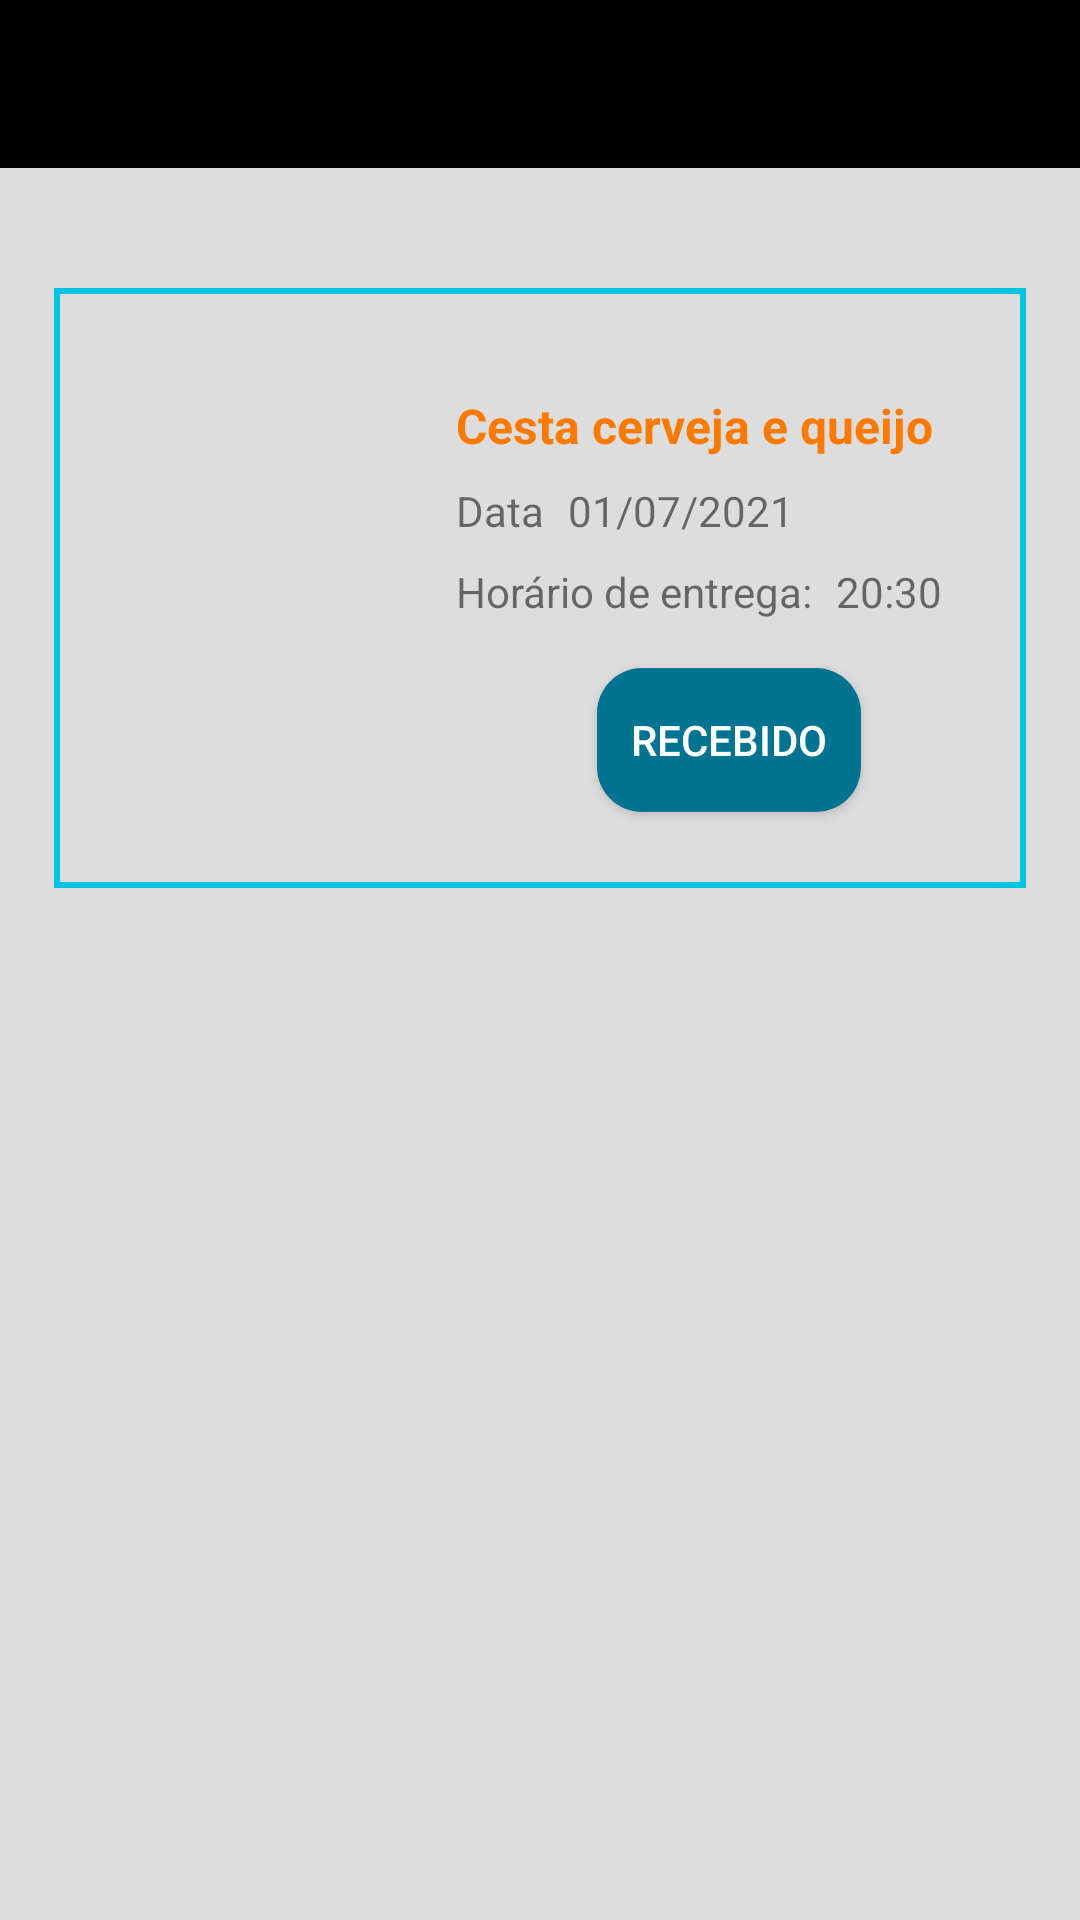

Android layout source for this screen:
<!-- AndroidManifest.xml: application theme AppTheme -->
<!-- res/layout/activity_tela_meus_pedidos.xml -->
<?xml version="1.0" encoding="utf-8"?>
<ScrollView xmlns:android="http://schemas.android.com/apk/res/android"
    xmlns:app="http://schemas.android.com/apk/res-auto"
    xmlns:tools="http://schemas.android.com/tools"
    android:layout_width="match_parent"
    android:layout_height="match_parent"
    android:fillViewport="true"
    android:background="@color/fundoLogin">

<androidx.constraintlayout.widget.ConstraintLayout
    android:layout_width="match_parent"
    android:layout_height="wrap_content"
    tools:context=".activity.TelaMeusPedidos">

    <include
        android:id="@+id/toolbar"
        layout="@layout/toolbar" />

    <View
        android:id="@+id/viewPedido"
        android:layout_width="0dp"
        android:layout_height="200dp"
        android:layout_marginTop="40dp"
        android:background="@drawable/borda"
        app:layout_constraintEnd_toStartOf="@+id/guideline17"
        app:layout_constraintStart_toStartOf="@+id/guideline18"
        app:layout_constraintTop_toBottomOf="@+id/toolbar" />

    <Button
        android:id="@+id/btnFinalizarPedido"
        android:layout_width="wrap_content"
        android:layout_height="wrap_content"
        android:layout_marginTop="16dp"
        android:background="@drawable/botao"
        android:text="@string/btnRecebido"
        android:textColor="@color/design_default_color_background"
        app:layout_constraintEnd_toStartOf="@+id/guideline17"
        app:layout_constraintStart_toStartOf="@+id/guideline19"
        app:layout_constraintTop_toBottomOf="@+id/labelHorario" />

    <TextView
        android:id="@+id/txtKit"
        android:layout_width="wrap_content"
        android:layout_height="wrap_content"
        android:layout_marginStart="8dp"
        android:layout_marginLeft="8dp"
        android:layout_marginTop="35dp"
        android:text="@string/text_kit1_carrinho"
        android:textColor="@color/laranja"
        android:textSize="16sp"
        android:textStyle="bold"
        app:layout_constraintStart_toStartOf="@+id/guideline19"
        app:layout_constraintTop_toTopOf="@+id/viewPedido" />

    <ImageView
        android:id="@+id/imgKit1"
        android:layout_width="105dp"
        android:layout_height="105dp"
        android:layout_marginStart="10dp"
        android:layout_marginLeft="10dp"
        android:contentDescription="@string/imagem_do_produto"
        app:layout_constraintBottom_toBottomOf="@+id/viewPedido"
        app:layout_constraintEnd_toStartOf="@+id/guideline19"
        app:layout_constraintStart_toStartOf="@+id/viewPedido"
        app:layout_constraintTop_toTopOf="@+id/viewPedido"
        app:srcCompat="@drawable/cesta_cervejaequeijo" />

    <androidx.constraintlayout.widget.Guideline
        android:id="@+id/guideline17"
        android:layout_width="wrap_content"
        android:layout_height="wrap_content"
        android:orientation="vertical"
        app:layout_constraintGuide_percent="0.95" />

    <androidx.constraintlayout.widget.Guideline
        android:id="@+id/guideline18"
        android:layout_width="wrap_content"
        android:layout_height="wrap_content"
        android:orientation="vertical"
        app:layout_constraintGuide_percent="0.05" />

    <androidx.constraintlayout.widget.Guideline
        android:id="@+id/guideline19"
        android:layout_width="wrap_content"
        android:layout_height="wrap_content"
        android:orientation="vertical"
        app:layout_constraintGuide_percent="0.4" />

    <TextView
        android:id="@+id/txtDataPedido"
        android:layout_width="wrap_content"
        android:layout_height="wrap_content"
        android:layout_marginStart="8dp"
        android:layout_marginLeft="8dp"
        android:layout_marginTop="8dp"
        android:text="@string/txtData"
        app:layout_constraintStart_toEndOf="@+id/labelData"
        app:layout_constraintTop_toBottomOf="@+id/txtKit" />

    <TextView
        android:id="@+id/labelData"
        android:layout_width="wrap_content"
        android:layout_height="wrap_content"
        android:layout_marginStart="8dp"
        android:layout_marginLeft="8dp"
        android:layout_marginTop="8dp"
        android:text="@string/labelData"
        app:layout_constraintStart_toStartOf="@+id/guideline19"
        app:layout_constraintTop_toBottomOf="@+id/txtKit" />

    <TextView
        android:id="@+id/labelHorario"
        android:layout_width="wrap_content"
        android:layout_height="wrap_content"
        android:layout_marginStart="8dp"
        android:layout_marginLeft="8dp"
        android:layout_marginTop="8dp"
        android:text="@string/labelHorarioEntrega"
        app:layout_constraintStart_toStartOf="@+id/guideline19"
        app:layout_constraintTop_toBottomOf="@+id/labelData" />

    <TextView
        android:id="@+id/txtHorario"
        android:layout_width="wrap_content"
        android:layout_height="wrap_content"
        android:layout_marginStart="8dp"
        android:layout_marginLeft="8dp"
        android:layout_marginTop="8dp"
        android:text="@string/txtHorario"
        app:layout_constraintStart_toEndOf="@+id/labelHorario"
        app:layout_constraintTop_toBottomOf="@+id/txtDataPedido" />

</androidx.constraintlayout.widget.ConstraintLayout>
</ScrollView>
<!-- res/layout/toolbar.xml (included above) -->
<?xml version="1.0" encoding="utf-8"?>
  <androidx.appcompat.widget.Toolbar
    xmlns:android="http://schemas.android.com/apk/res/android"
    xmlns:app="http://schemas.android.com/apk/res-auto"
    android:layout_width="match_parent"
    android:layout_height="wrap_content"
    android:background="@color/design_default_color_on_secondary"
    android:theme="@style/ThemeOverlay.AppCompat.Dark.ActionBar">

  <androidx.constraintlayout.widget.ConstraintLayout
      android:layout_width="match_parent"
      android:layout_height="match_parent">

    <ImageView
        android:id="@+id/logo"
        android:layout_width="70dp"
        android:layout_height="50dp"
        android:contentDescription="@string/logo_da_cervejaria_cold_bear"
        app:layout_constraintBottom_toBottomOf="parent"
        app:layout_constraintStart_toStartOf="parent"
        app:layout_constraintTop_toTopOf="parent"
        app:layout_constraintVertical_bias="0.0"
        app:srcCompat="@drawable/cold_bear_logo" />

  </androidx.constraintlayout.widget.ConstraintLayout>
</androidx.appcompat.widget.Toolbar>
<!-- resources referenced by this layout -->
<resources>
  <color name="fundoLogin">#DDDDDD</color>
  <color name="laranja">#FD7A01</color>
  <!-- drawable borda (drawable) -->
  <?xml version="1.0" encoding="utf-8"?>
  <shape xmlns:android="http://schemas.android.com/apk/res/android"
      android:shape="rectangle" >
      <solid android:color="@android:color/transparent" />
      <stroke android:width="2dp" android:color="@color/azulClaro" />
  </shape>
  <!-- drawable botao (drawable) -->
  <?xml version="1.0" encoding="utf-8"?>
      <selector xmlns:android="http://schemas.android.com/apk/res/android" >
         
          <item >
              <shape android:shape="rectangle"  >
                  <corners android:radius="15dip" />
                  <solid android:color="@color/azulEscuro"/>
              </shape>
          </item>
      </selector>
  <string name="btnRecebido">Recebido</string>
  <string name="imagem_do_produto">Imagem do produto</string>
  <string name="labelData">Data</string>
  <string name="labelHorarioEntrega">Horário de entrega:</string>
  <string name="logo_da_cervejaria_cold_bear">Logo da cervejaria Cold Bear</string>
  <string name="text_kit1_carrinho">Cesta cerveja e queijo</string>
  <string name="txtData">01/07/2021</string>
  <string name="txtHorario">20:30</string>
  <style name="AppTheme" parent="Theme.AppCompat.Light.NoActionBar">
          <item name="colorPrimary">@color/colorPrimaryDark</item>
          <item name="colorPrimaryDark">@color/colorPrimaryDark</item>
          <item name="colorAccent">@color/colorAccent</item>
      </style>
  <color name="azulClaro">#00C4E0</color>
  <color name="azulEscuro">#007391</color>
  <color name="colorPrimaryDark">#000000</color>
  <color name="colorAccent">#00C4E0</color>
</resources>
